Photos from the image-classification dataset "WhatsInYourFridge" in the GitHub repository yct4/WhatsInYourFridge. Its 2 classes are: fruit, vegetable.

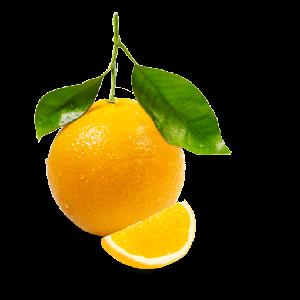
Label: fruit

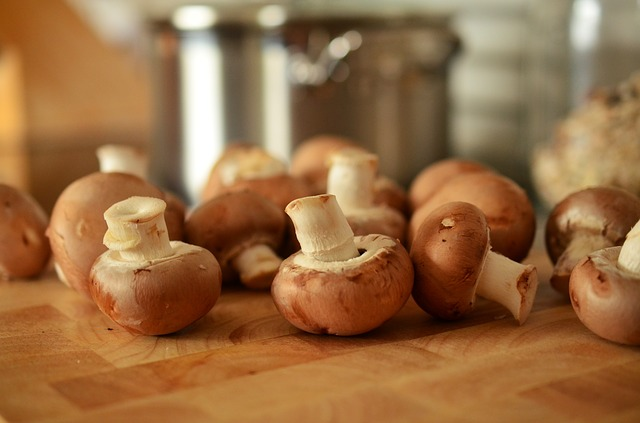
Label: vegetable

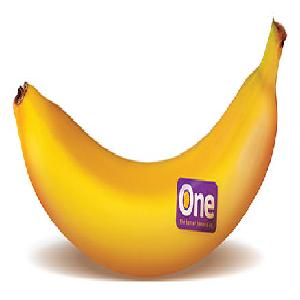
Label: fruit

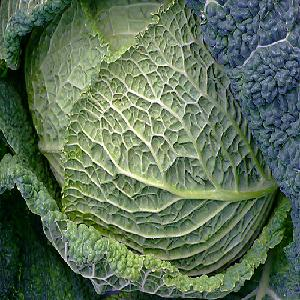
Label: vegetable

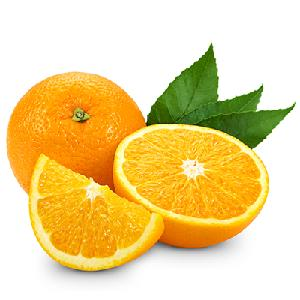
Label: fruit

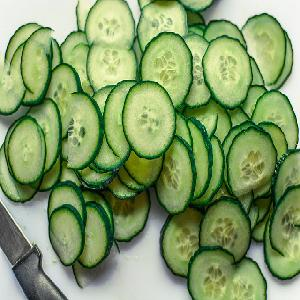
Label: vegetable
